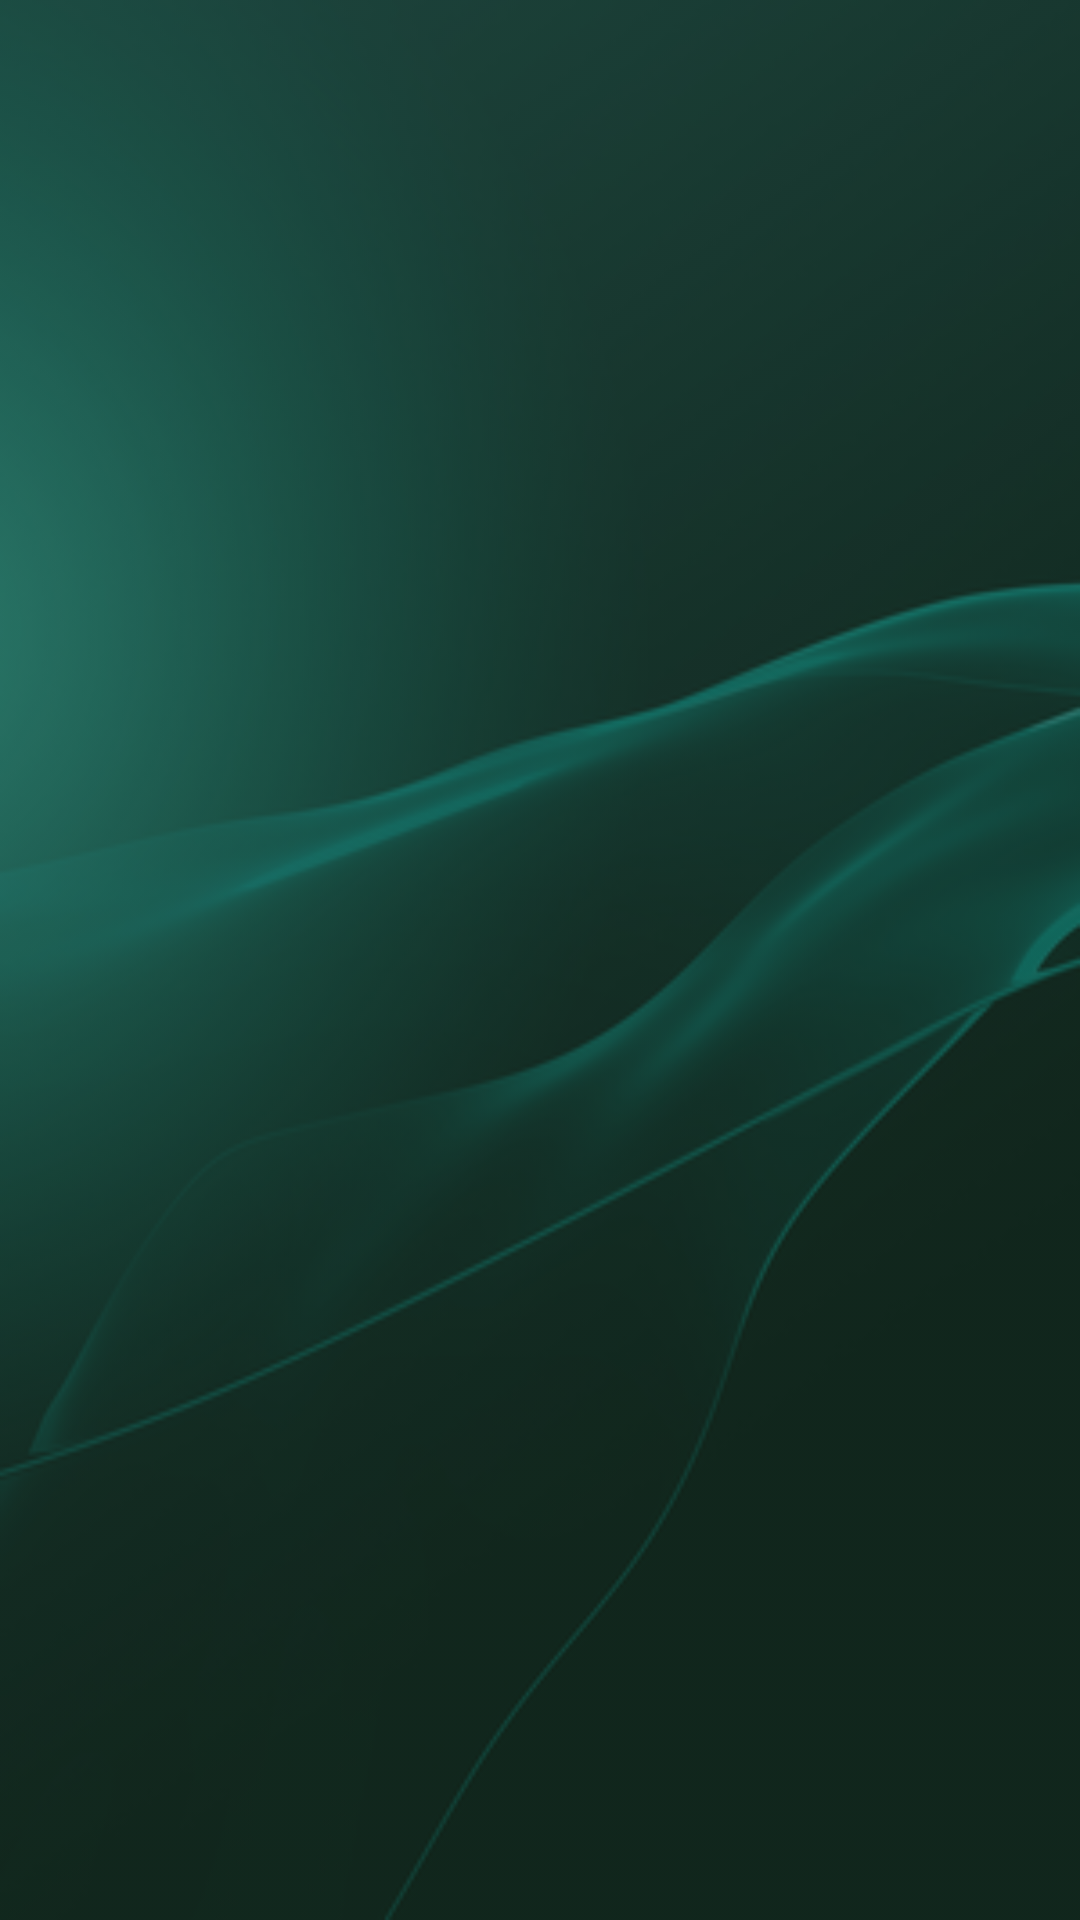

Layout XML and referenced resources for this Android screen:
<!-- AndroidManifest.xml: application theme CustomTheme -->
<!-- res/layout/zhuanlan_item_activity.xml -->
<?xml version="1.0" encoding="utf-8"?>
<LinearLayout xmlns:android="http://schemas.android.com/apk/res/android"
    android:orientation="vertical"
    android:background="@drawable/xperia2"
    android:layout_width="match_parent"
    android:layout_height="match_parent">

    <LinearLayout
        android:layout_width="match_parent"
        android:layout_height="match_parent"
        android:background="@drawable/shadow2"
        android:orientation="vertical">

        <TextView
            android:layout_width="match_parent"
            android:layout_height="wrap_content"
            android:textColor="@color/white"
            android:id="@+id/zhuanlan_item_title"
            android:layout_marginLeft="17dp"
            android:layout_marginTop="10dp"
            android:layout_marginBottom="20dp"
            android:textSize="40sp"
            />

        <TextView
            android:layout_width="match_parent"
            android:layout_height="wrap_content"
            android:id="@+id/zhuanlan_item_des"
            android:textColor="@color/white"
            android:textSize="15sp"
            android:layout_marginLeft="20dp"
            android:layout_marginTop="30dp"/>

        <android.support.v7.widget.RecyclerView
            android:layout_width="match_parent"
            android:id="@+id/zhuanlan_item_recycler"
            android:layout_marginTop="20dp"
            android:layout_marginLeft="20dp"
            android:layout_height="wrap_content">


        </android.support.v7.widget.RecyclerView>




    </LinearLayout>

</LinearLayout>
<!-- resources referenced by this layout -->
<resources>
  <color name="white">#FFFFFF</color>
  <!-- drawable shadow2: png bitmap (drawable, 3831 bytes) -->
  <!-- drawable xperia2: png bitmap (drawable, 117572 bytes) -->
  <style name="CustomTheme" parent="Theme.AppCompat.Light.NoActionBar">
          <item name="android:windowBackground">@android:color/white</item>
          <item name="android:backgroundDimEnabled">false</item>
          <item name="android:background">@android:color/transparent</item>
          <item name="android:activityOpenEnterAnimation">@android:anim/fade_in</item>
          <item name="android:activityOpenExitAnimation">@android:anim/fade_out</item>
          <item name="android:activityCloseEnterAnimation">@android:anim/fade_in</item>
          <item name="android:activityCloseExitAnimation">@android:anim/fade_out</item>
      </style>
</resources>
